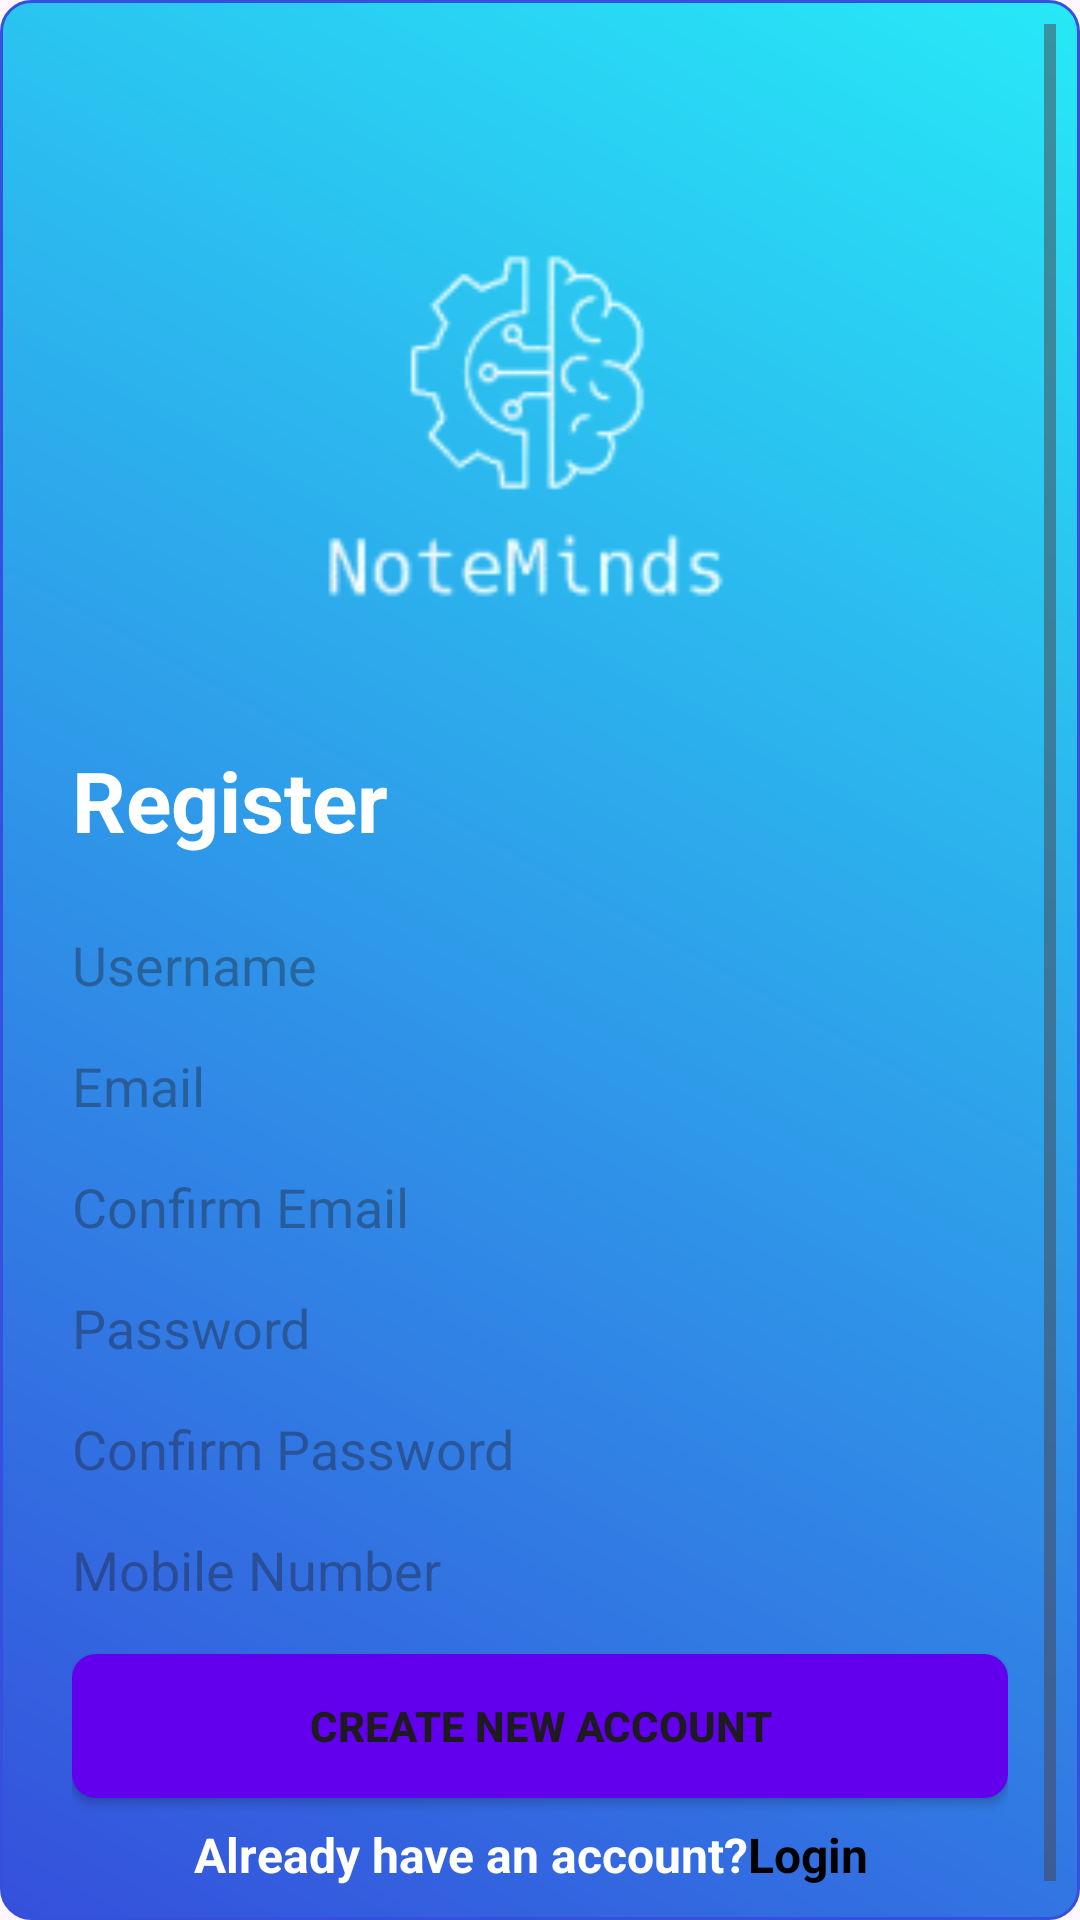

Write the Android layout XML for this screen, with the resource values it uses.
<!-- AndroidManifest.xml: application theme Theme.NoteMinds -->
<!-- res/layout/fragment_register.xml -->
<?xml version="1.0" encoding="utf-8"?>
<ScrollView xmlns:android="http://schemas.android.com/apk/res/android"
    xmlns:app="http://schemas.android.com/apk/res-auto"
    xmlns:tools="http://schemas.android.com/tools"
    android:layout_width="match_parent"
    android:layout_height="match_parent"
    android:background="@drawable/gradient_background"
    android:fillViewport="true">

    <androidx.constraintlayout.widget.ConstraintLayout
        android:layout_width="match_parent"
        android:layout_height="wrap_content"
        android:orientation="vertical"
        android:padding="16dp">

        <ImageView
            android:id="@+id/imageView2"
            android:layout_width="wrap_content"
            android:layout_height="wrap_content"
            android:layout_marginTop="24dp"
            android:minWidth="200dp"
            android:minHeight="200dp"
            android:src="@drawable/logo"
            app:layout_constraintBottom_toTopOf="@+id/textView3"
            app:layout_constraintEnd_toEndOf="parent"
            app:layout_constraintStart_toStartOf="parent"
            app:layout_constraintTop_toTopOf="parent"
            app:layout_constraintVertical_bias="1.0" />


        <TextView
            android:id="@+id/textView3"
            android:layout_width="0dp"
            android:layout_height="wrap_content"
            android:layout_gravity="center_horizontal"
            android:text="Register"
            android:textColor="@color/white"
            android:textSize="28dp"
            android:textStyle="bold"
            app:layout_constraintEnd_toEndOf="parent"
            app:layout_constraintStart_toStartOf="parent"
            app:layout_constraintTop_toBottomOf="@+id/imageView2" />

        <ImageView
            android:id="@+id/imageView"
            android:visibility="gone"
            android:layout_width="wrap_content"
            android:layout_height="wrap_content"
            app:layout_constraintEnd_toEndOf="parent"
            app:layout_constraintStart_toStartOf="@+id/textView3"
            app:layout_constraintTop_toBottomOf="@+id/textView3"
            app:srcCompat="@drawable/profile" />

        <EditText
            android:id="@+id/et_username"
            android:layout_width="0dp"
            android:layout_height="wrap_content"
            android:layout_marginTop="24dp"
            android:background="@drawable/edittext_background"
            android:hint="Username"
            app:layout_constraintEnd_toEndOf="@+id/textView3"
            app:layout_constraintStart_toStartOf="@+id/textView3"
            app:layout_constraintTop_toBottomOf="@+id/imageView" />

        <EditText
            android:id="@+id/et_email"
            android:layout_width="0dp"
            android:layout_height="wrap_content"
            android:hint="Email"
            android:layout_marginTop="16dp"
            android:background="@drawable/edittext_background"
            app:layout_constraintEnd_toEndOf="@+id/et_username"
            app:layout_constraintStart_toStartOf="@+id/et_username"
            app:layout_constraintTop_toBottomOf="@+id/et_username"/>

        <EditText
            android:id="@+id/et_confirm_email"
            android:layout_width="0dp"
            android:layout_height="wrap_content"
            android:hint="Confirm Email"
            android:inputType="textEmailAddress"
            android:layout_marginTop="16dp"
            android:background="@drawable/edittext_background"
            app:layout_constraintEnd_toEndOf="@+id/et_email"
            app:layout_constraintStart_toStartOf="@+id/et_email"
            app:layout_constraintTop_toBottomOf="@+id/et_email"/>

        <EditText
            android:id="@+id/et_password"
            android:layout_width="0dp"
            android:layout_height="wrap_content"
            android:hint="Password"
            android:inputType="textPassword"
            android:layout_marginTop="16dp"
            android:background="@drawable/edittext_background"
            app:layout_constraintEnd_toEndOf="@+id/et_confirm_email"
            app:layout_constraintStart_toStartOf="@+id/et_confirm_email"
            app:layout_constraintTop_toBottomOf="@+id/et_confirm_email"
            />

        <EditText
            android:id="@+id/et_confirm_password"
            android:layout_width="0dp"
            android:layout_height="wrap_content"
            android:hint="Confirm Password"
            android:inputType="textPassword"
            android:layout_marginTop="16dp"
            android:background="@drawable/edittext_background"
            app:layout_constraintEnd_toEndOf="@+id/et_password"
            app:layout_constraintStart_toStartOf="@+id/et_password"
            app:layout_constraintTop_toBottomOf="@+id/et_password"/>

        <EditText
            android:id="@+id/et_phone"
            android:layout_width="0dp"
            android:layout_height="wrap_content"
            android:hint="Mobile Number"
            android:inputType="phone"
            android:layout_marginTop="16dp"
            android:background="@drawable/edittext_background"
            app:layout_constraintEnd_toEndOf="@+id/et_confirm_password"
            app:layout_constraintStart_toStartOf="@+id/et_confirm_password"
            app:layout_constraintTop_toBottomOf="@+id/et_confirm_password"/>

        <androidx.appcompat.widget.AppCompatButton
            android:id="@+id/btn_create_account"
            android:layout_width="0dp"
            android:layout_height="wrap_content"
            android:layout_marginTop="16dp"
            android:layout_marginBottom="8dp"
            android:background="@drawable/rounded_button"
            android:text="Create new Account"
            android:textStyle="bold"
            app:layout_constraintBottom_toBottomOf="parent"
            app:layout_constraintEnd_toEndOf="@+id/et_confirm_password"
            app:layout_constraintStart_toStartOf="@+id/et_confirm_password"
            app:layout_constraintTop_toBottomOf="@+id/et_phone"
            app:layout_constraintVertical_bias="0.0" />
        <TextView
            android:id="@+id/tv_register"
            android:layout_width="wrap_content"
            android:layout_height="wrap_content"
            android:layout_gravity="center_horizontal"
            android:layout_marginTop="8dp"
            android:text="Already have an account?"
            android:textColor="@color/white"
            android:textSize="16dp"
            android:textStyle="bold"
            app:layout_constraintEnd_toEndOf="@+id/btn_create_account"
            app:layout_constraintHorizontal_bias="0.32"
            app:layout_constraintStart_toStartOf="@+id/btn_create_account"
            app:layout_constraintTop_toBottomOf="@+id/btn_create_account" />

        <TextView
            android:layout_width="wrap_content"
            android:layout_height="wrap_content"
            android:text="Login"
            android:textColor="@color/black"
            android:textSize="16dp"
            android:textStyle="bold"
            app:layout_constraintBottom_toBottomOf="@+id/tv_register"
            app:layout_constraintStart_toEndOf="@+id/tv_register"
            app:layout_constraintTop_toTopOf="@+id/tv_register">

        </TextView>
    </androidx.constraintlayout.widget.ConstraintLayout>
</ScrollView>
<!-- resources referenced by this layout -->
<resources>
  <color name="black">#FF000000</color>
  <color name="white">#FFFFFFFF</color>
  <!-- drawable gradient_background (drawable) -->
  <shape xmlns:android="http://schemas.android.com/apk/res/android"
  android:shape="rectangle">
  <gradient
      android:startColor="#3550DC"
      android:endColor="#27E9F7"
      android:angle="45" />
  <corners android:radius="10dp" />
  <padding
      android:bottom="8dp"
      android:left="8dp"
      android:right="8dp"
      android:top="8dp" />
  <stroke
      android:width="1dp"
      android:color="#3550DC" />
  </shape>
  <!-- drawable logo: png bitmap (drawable, 11400 bytes) -->
  <!-- drawable profile: png bitmap (drawable, 21777 bytes) -->
  <!-- drawable rounded_button (drawable) -->
  <?xml version="1.0" encoding="utf-8"?>
  <shape xmlns:android="http://schemas.android.com/apk/res/android"
      android:shape="rectangle">
      
      <corners android:radius="8dp" /> 
      <solid android:color="@color/purple_500" />
  </shape>
  <style name="Theme.NoteMinds" parent="Base.Theme.NoteMinds" />
  <color name="purple_500">#FF6200EE</color>
  <style name="Base.Theme.NoteMinds" parent="Theme.Material3.DayNight.NoActionBar">
  
      </style>
</resources>
